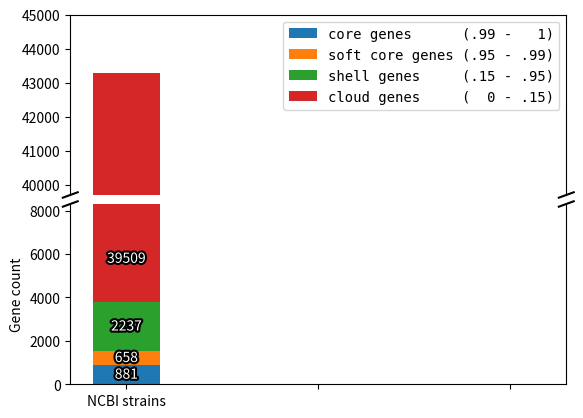

This chart was generated by the following Python code: (Note: this script raises an exception after producing the figure.)
#!/usr/bin/env python3
# -*- coding: utf-8 -*-
"""
Created on Sun Nov 17 16:03:27 2019

@author: balthasar
"""

import numpy as np
import matplotlib.pyplot as plt
import matplotlib.patheffects as path_effects


#Core genes      (99% <= strains <= 100%)        881
#Soft core genes (95% <= strains < 99%)  658
#Shell genes     (15% <= strains < 95%)  2237
#Cloud genes     (0% <= strains < 15%)   39509
#Total genes     (0% <= strains <= 100%) 43285

plt.close("all")



ind = np.arange(3)
width = 0.35


for run in range(1,4):

    genes = {
    "core genes      (.99 -   1)" : np.array([881,   1200, 2191]),
    "soft core genes (.95 - .99)" : np.array([658,   1022, 39  ]),
    "shell genes     (.15 - .95)" : np.array([2237,  1352, 1297]),
    "cloud genes     (  0 - .15)" : np.array([39509, 3869, 1847]),
    }

    labels = np.array(('NCBI strains', 'Arla strains', 'Training strains'))
    bottom = np.array((0,0,0))
    
    fig = plt.figure()
    ax2, ax = fig.subplots(2, 1,sharex=True)
    fig.subplots_adjust(hspace = 0.05)
    
    for gtype, count in genes.items():
        count[run:] = 0
        ax.bar(ind, count, width,bottom = bottom, label=gtype)
        ax2.bar(ind, count, width,bottom = bottom, label=gtype)
        for i in ind:
            if count[i]:
                ax.text(i, bottom[i] + (count[i] if count[i] < 4000 else 4000)/2, str(count[i]),
                        ha='center', va='center', color = 'white',
                        path_effects = [path_effects.Stroke(linewidth=3, foreground='black'), path_effects.Normal()])
        bottom += count
    
    
    
    ax.set_ylim([0, 8300])
    ax.set_ylabel('Gene count')
    ax.set_xticks(ind)
    labels[run:] = ""
    ax.set_xticklabels(labels)
    
    #ax.text()
    
    #plt.yticks(np.arange(0, 81, 10))
    ax.spines['top'].set_visible(False)
    
    
    ax2.spines['bottom'].set_visible(False)
    ax2.tick_params(bottom=False)
    ax2.set_ylim([39700, 45000])
    ax2.legend(prop={'family': 'DejaVu Sans Mono'})
    d = .015
    
    kwargs = dict(transform=ax2.transAxes, color='k', clip_on=False)
    ax2.plot((-d, +d), (-d, +d), **kwargs)        # top-left diagonal
    ax2.plot((1 - d, 1 + d), (-d, +d), **kwargs)  # top-right diagonal
    
    kwargs.update(transform=ax.transAxes)  # switch to the bottom axes
    ax.plot((-d, +d), (1 - d, 1 + d), **kwargs)  # bottom-left diagonal
    ax.plot((1 - d, 1 + d), (1 - d, 1 + d), **kwargs)  # bottom-right diagonal
    
    fig.savefig(f"plots/barchart_{str(run)}.pdf")